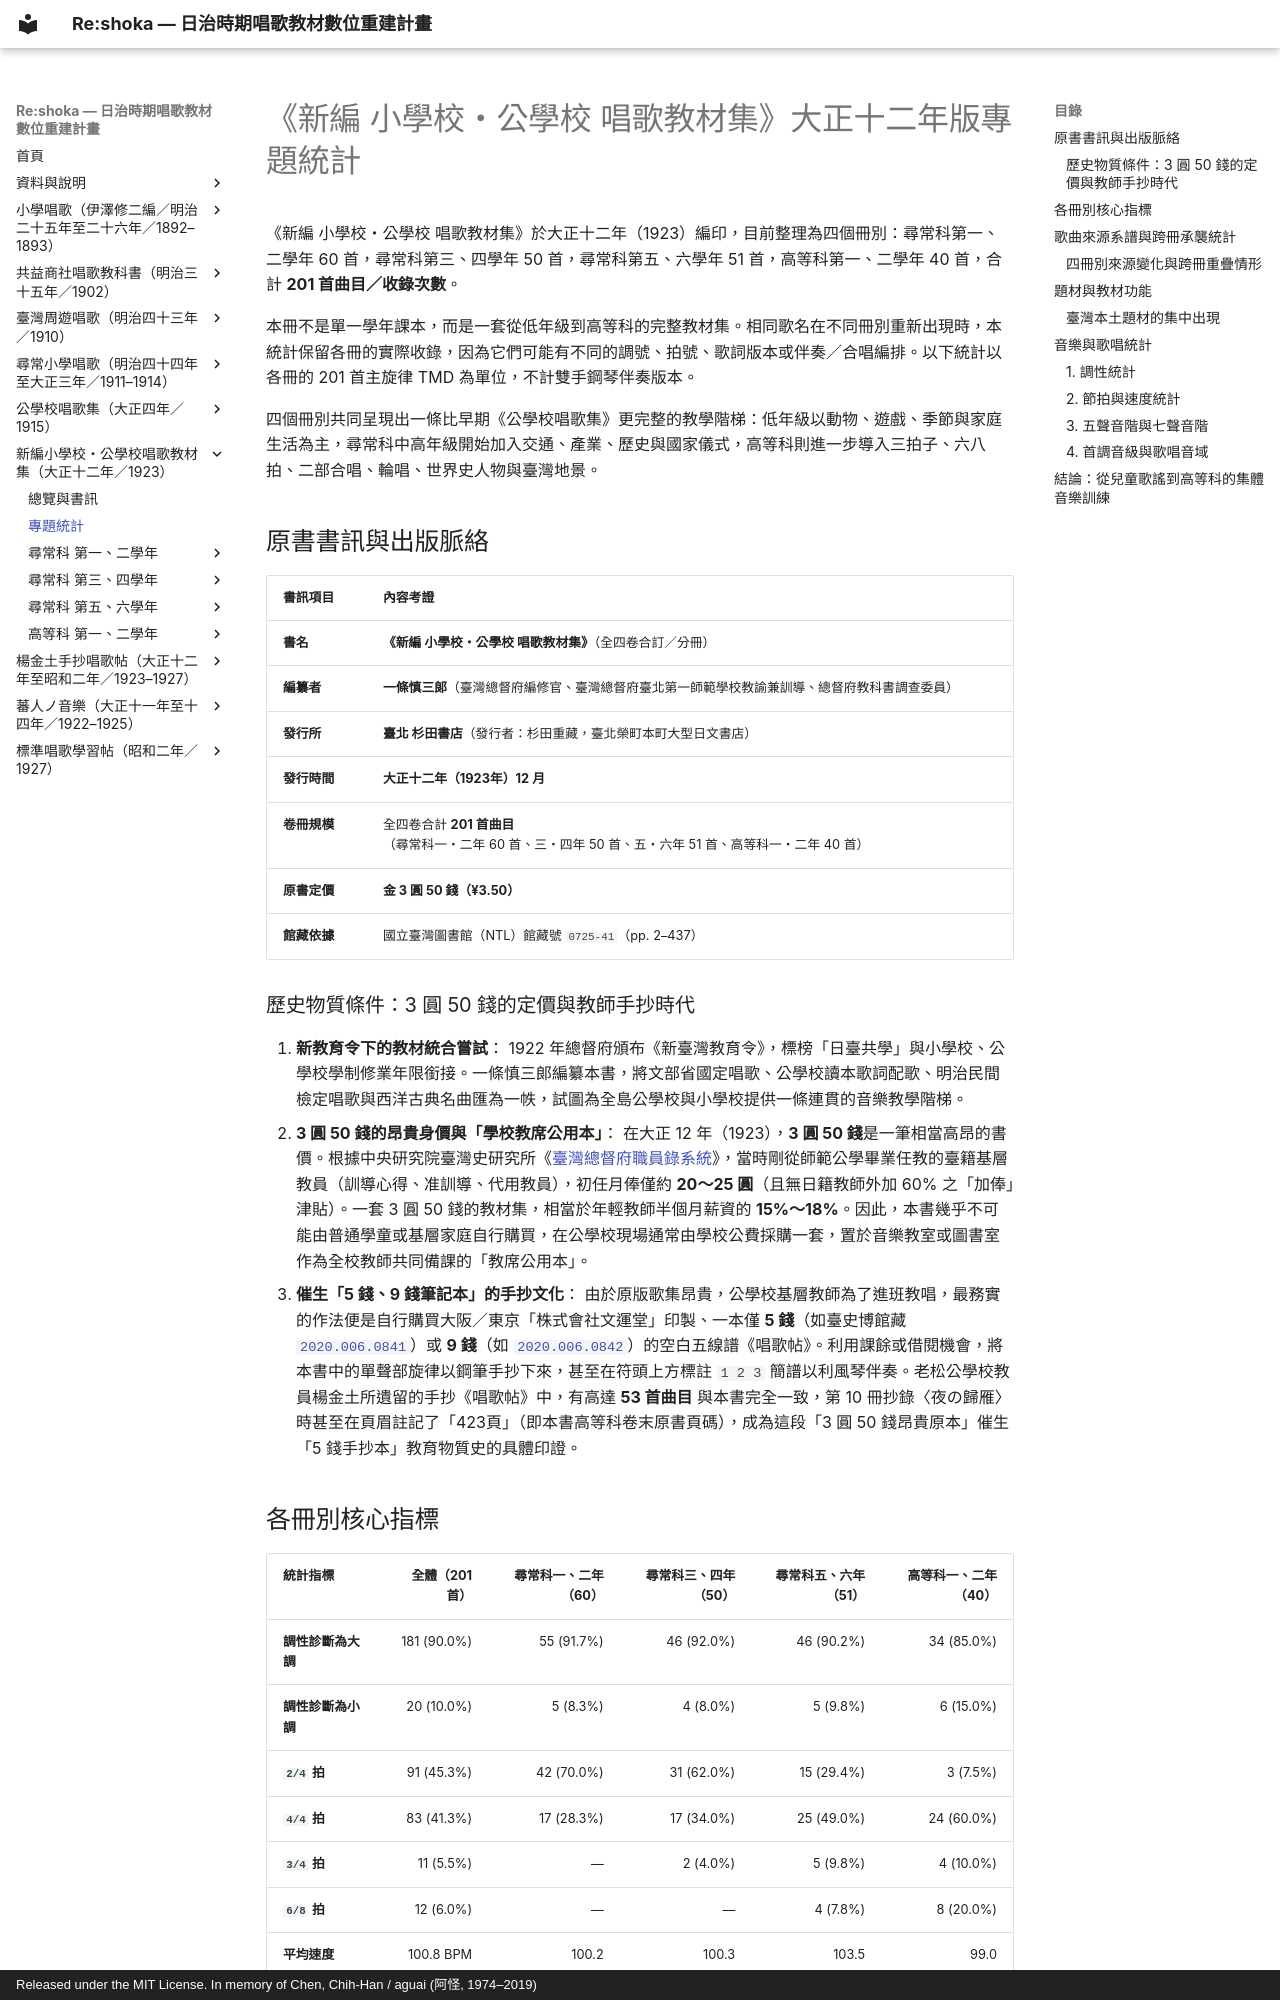

repository: TMDLang/reshoka · page: shoka_kyozai_shu_1923/analysis/index.html · generator: mkdocs · copyright: Released under the MIT License. In memory of Chen, Chih-Han / aguai (阿怪, 1974–2019)

---
title: 《新編 小學校・公學校 唱歌教材集》大正十二年版專題統計
description: 1923 年《新編 小學校・公學校 唱歌教材集》201 首曲目的主題、調性、節拍、速度、音階與歌唱音域分析。
keywords: 新編小學校公學校唱歌教材集, 大正十二年, 1923, 公學校唱歌, 五聲音階, 合唱, 臺灣音樂史, 音樂教材統計
---

# 《新編 小學校・公學校 唱歌教材集》大正十二年版專題統計

《新編 小學校・公學校 唱歌教材集》於大正十二年（1923）編印，目前整理為四個冊別：尋常科第一、二學年 60 首，尋常科第三、四學年 50 首，尋常科第五、六學年 51 首，高等科第一、二學年 40 首，合計 **201 首曲目／收錄次數**。

本冊不是單一學年課本，而是一套從低年級到高等科的完整教材集。相同歌名在不同冊別重新出現時，本統計保留各冊的實際收錄，因為它們可能有不同的調號、拍號、歌詞版本或伴奏／合唱編排。以下統計以各冊的 201 首主旋律 TMD 為單位，不計雙手鋼琴伴奏版本。

四個冊別共同呈現出一條比早期《公學校唱歌集》更完整的教學階梯：低年級以動物、遊戲、季節與家庭生活為主，尋常科中高年級開始加入交通、產業、歷史與國家儀式，高等科則進一步導入三拍子、六八拍、二部合唱、輪唱、世界史人物與臺灣地景。

## 原書書訊與出版脈絡

| 書訊項目 | 內容考證 |
| :--- | :--- |
| **書名** | **《新編 小學校・公學校 唱歌教材集》**（全四卷合訂／分冊） |
| **編纂者** | **一條慎三郎**（臺灣總督府編修官、臺灣總督府臺北第一師範學校教諭兼訓導、總督府教科書調查委員） |
| **發行所** | **臺北 杉田書店**（發行者：杉田重藏，臺北榮町本町大型日文書店） |
| **發行時間** | **大正十二年（1923年）12 月** |
| **卷冊規模** | 全四卷合計 **201 首曲目**（尋常科一・二年 60 首、三・四年 50 首、五・六年 51 首、高等科一・二年 40 首） |
| **原書定價** | **金 3 圓 50 錢（¥3.50）** |
| **館藏依據** | 國立臺灣圖書館（NTL）館藏號 `0725-41`（pp. 2–437） |

### 歷史物質條件：3 圓 50 錢的定價與教師手抄時代

1. **新教育令下的教材統合嘗試**：
   1922 年總督府頒布《新臺灣教育令》，標榜「日臺共學」與小學校、公學校學制修業年限銜接。一條慎三郎編纂本書，將文部省國定唱歌、公學校讀本歌詞配歌、明治民間檢定唱歌與西洋古典名曲匯為一帙，試圖為全島公學校與小學校提供一條連貫的音樂教學階梯。
2. **3 圓 50 錢的昂貴身價與「學校教席公用本」**：
   在大正 12 年（1923），**3 圓 50 錢**是一筆相當高昂的書價。根據中央研究院臺灣史研究所《[臺灣總督府職員錄系統](https://who.ith.sinica.edu.tw/)》，當時剛從師範公學畢業任教的臺籍基層教員（訓導心得、准訓導、代用教員），初任月俸僅約 **20～25 圓**（且無日籍教師外加 60% 之「加俸」津貼）。一套 3 圓 50 錢的教材集，相當於年輕教師半個月薪資的 **15%～18%**。因此，本書幾乎不可能由普通學童或基層家庭自行購買，在公學校現場通常由學校公費採購一套，置於音樂教室或圖書室作為全校教師共同備課的「教席公用本」。
3. **催生「5 錢、9 錢筆記本」的手抄文化**：
   由於原版歌集昂貴，公學校基層教師為了進班教唱，最務實的作法便是自行購買大阪／東京「株式會社文運堂」印製、一本僅 **5 錢**（如臺史博館藏 [`2020.006.0841`](https://collections.nmth.gov.tw/CollectionContent.aspx?a=132&rno=2020.006.0841)）或 **9 錢**（如 [`2020.006.0842`](https://collections.nmth.gov.tw/CollectionContent.aspx?a=132&rno=2020.006.0842)）的空白五線譜《唱歌帖》。利用課餘或借閱機會，將本書中的單聲部旋律以鋼筆手抄下來，甚至在符頭上方標註 `1 2 3` 簡譜以利風琴伴奏。老松公學校教員楊金土所遺留的手抄《唱歌帖》中，有高達 **53 首曲目** 與本書完全一致，第 10 冊抄錄〈夜の歸雁〉時甚至在頁眉註記了「423頁」（即本書高等科卷末原書頁碼），成為這段「3 圓 50 錢昂貴原本」催生「5 錢手抄本」教育物質史的具體印證。
